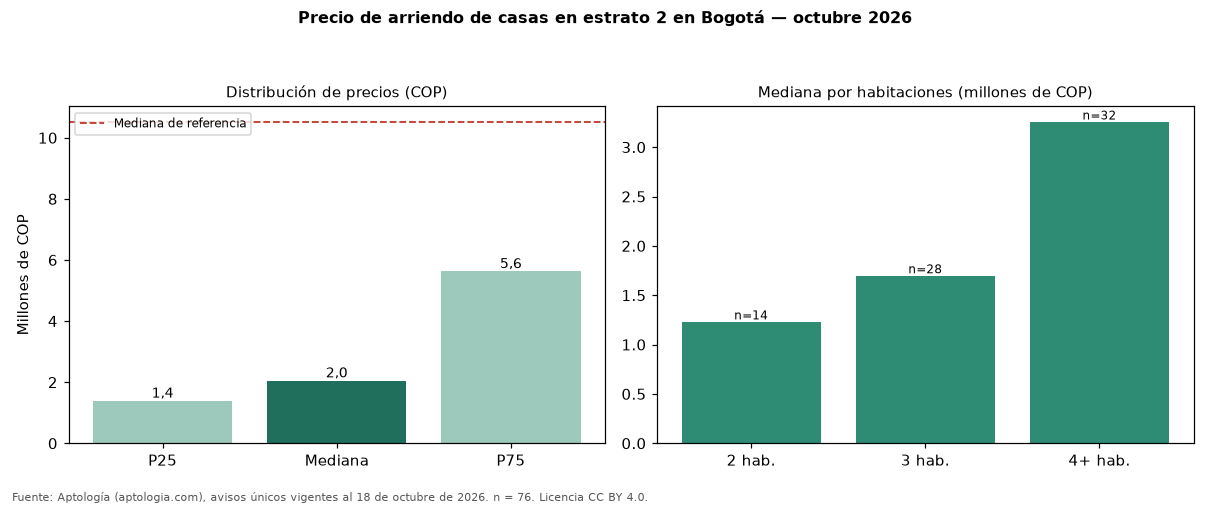

The table this chart was drawn from, first rows:
seccion, metrica, valor_cop, n
precio, p25, 1387500, 76
precio, mediana, 2050000, 76
precio, p75, 5625000, 76
cop_por_m2, p25, 16647, 76
cop_por_m2, mediana, 21727, 76
cop_por_m2, p75, 26398, 76
area, area_mediana_m2, 94.5, 76
habitaciones, 2, 1225000, 14
habitaciones, 3, 1692500, 28
habitaciones, 4+, 3250000, 32
administracion, mediana, 93850, 10
estrato, moda, 2, 
parqueadero, porcentaje_con_parqueadero, 39.5, 76
referencia, mediana_referencia, 10500000, 2728
referencia, mediana_cop_por_m2_referencia, 30556, 2728
